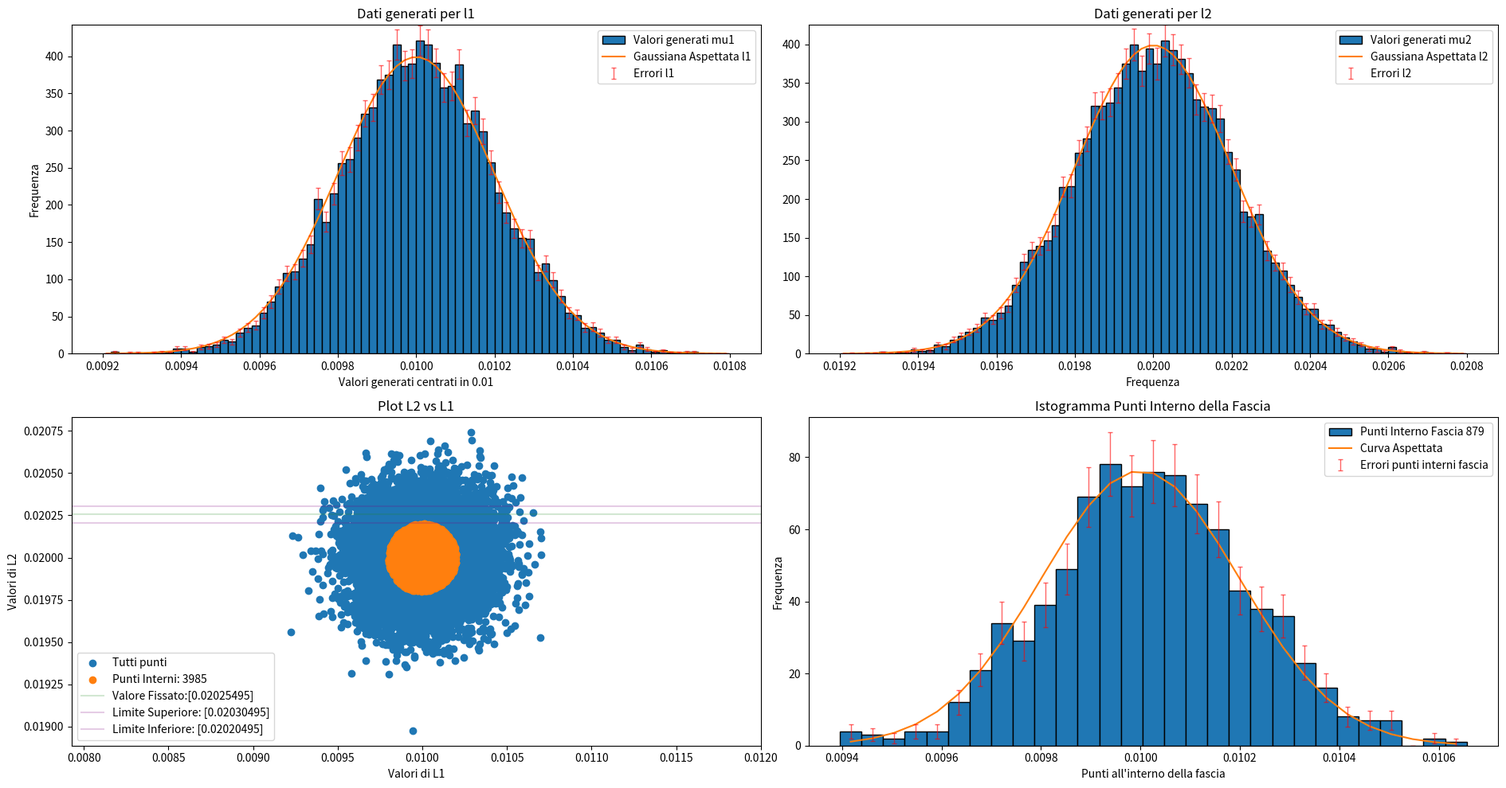

This chart was generated by the following Python code:
import numpy as np
import matplotlib.pyplot as plot

# Constants
px = 1/plot.rcParams['figure.dpi']
n = 10000
fig, axs = plot.subplots(nrows = 2, ncols = 2, figsize = [1900*px, 1000*px])
std_dev = 0.0002
mu1 = 0.01
mu2 = 0.02

# funzione per generare dati e creare primi istogrammi
def initialize():
    global gaussian_func
    def gaussian_func(x, mu, sigma):
        return (1/(np.sqrt(2*np.pi)*sigma) * np.exp(-((x-mu)**2)/(2*sigma**2)))
    
    # genera dati, global così anche la funzione plot_graphs può vederla
    global l1 
    l1 = np.random.normal(loc = mu1, scale = std_dev, size = n)
    global l2 
    l2 = np.random.normal(loc = mu2, scale = std_dev, size = n)

    # histogramma normale prima misura
    counts, borders, _ = axs[0,0].hist(l1, bins = 80, range=[mu1-4*std_dev, mu1+4*std_dev], edgecolor = 'k', label="Valori generati mu1")
    axs[0,0].set_xlabel("Valori generati centrati in 0.01")
    axs[0,0].set_ylabel("Frequenza")
    # calcoli per gaussiana prima
    centers = (borders[:-1] + borders[1:])/2
    bin_width = borders[1] - borders[0]
    expected_centers = gaussian_func(centers, mu1, std_dev) * n * bin_width
    axs[0,0].plot(centers, expected_centers, '-', label="Gaussiana Aspettata l1")
    axs[0,0].set_ylim(bottom=0.0)
    # errori
    errors = np.sqrt(counts)
    axs[0,0].errorbar(centers, counts, yerr=errors, elinewidth=1, capsize=2, ecolor='red', fmt='none', alpha=0.6, label = "Errori l1")
    axs[0,0].legend()
    axs[0,0].set_title("Dati generati per l1")

    # histogramma normale seconda misura
    counts, borders, _ = axs[0,1].hist(l2, bins = 80, range=[mu2-4*std_dev, mu2+4*std_dev], edgecolor = 'k', label="Valori generati mu2")
    axs[0,1].set_xlabel("Valori generati centrati in 0.02")
    axs[0,1].set_xlabel("Frequenza")
    # calcoli per gaussiana seconda
    centers = (borders[:-1] + borders[1:])/2
    bin_width = borders[1] - borders[0]
    expected_centers = gaussian_func(centers, mu2, std_dev) * n * bin_width 
    axs[0,1].plot(centers, expected_centers, '-', label="Gaussiana Aspettata l2")
    axs[0,1].set_ylim(bottom=0.0)
    # errori
    errosr = np.sqrt(counts)
    axs[0,1].errorbar(centers, counts, yerr=errors, elinewidth=1, capsize=2, ecolor='red', fmt='none', alpha=0.6, label = "Errori l2")
    axs[0,1].legend()
    axs[0,1].set_title("Dati generati per l2")

# funzione per fare i calcoli della covariansa e coefficiente correlazione
def calcolo_cov():
    # funzione per calcolare covarianza di xy
    def covariance_xy(x,y):
        x_mean = np.sum(x)/n
        y_mean = np.sum(y)/n
        cov_xy = np.sum((x - x_mean)*(y - y_mean))/(n-1)

        return cov_xy
    # funzione per calcolare q2
    def q2(r, x, y, mux, muy, std_devx = std_dev, std_devy = std_dev):
        return 1/(1-r**2)*(((x-mux)/std_devx)**2 + ((y-muy)/std_devy)**2 - 2*r*((x-mux)/std_devx)*((y-muy)/std_devy))

    # calcoli della covarianza e r di l1, l2
    cov_xy = covariance_xy(l1, l2)
    r = cov_xy/(std_dev**2)
    valori_q2 = q2(r, l1, l2, mu1, mu2) 
    # bool per stabilire quali punti sono all'interno di 1
    punti_interni_bool = valori_q2 <= 1

    # filtra punti
    punti_interni_1 = l1[punti_interni_bool]
    punti_interni_2 = l2[punti_interni_bool]
    # plottare i punti
    axs[1,0].scatter(l1, l2, label="Tutti punti")
    axs[1,0].scatter(punti_interni_1, punti_interni_2, label=f"Punti Interni: {len(punti_interni_1)}")
    axs[1,0].axis('equal')
    axs[1,0].set_xlabel("Valori di L1")
    axs[1,0].set_ylabel("Valori di L2")
    axs[1,0].set_title("Plot L2 vs L1")

    # fisso valori per prob.condizionata
    valore_fissato = np.random.uniform(0.0194, 0.0206, 1)
    tolleranza = 0.00005

    # filtro punti interni
    fascia_interna_bool = (valore_fissato - tolleranza <= l2) & (l2 <= valore_fissato + tolleranza)
    punti_fascia = l1[fascia_interna_bool]
    axs[1,0].axhline(y=valore_fissato, alpha=0.2, color = 'forestgreen', label=f"Valore Fissato:{valore_fissato}")
    axs[1,0].axhline(y=valore_fissato+tolleranza, alpha=0.2, color = 'purple', label=f"Limite Superiore: {valore_fissato+tolleranza}")
    axs[1,0].axhline(y=valore_fissato-tolleranza, alpha=0.2, color = 'purple', label=f"Limite Inferiore: {valore_fissato-tolleranza}")
    axs[1,0].legend()

    # plottare istogramma con errori
    counts, borders, _ = axs[1,1].hist(punti_fascia, bins=int(np.sqrt(len(punti_fascia))), edgecolor = 'k', label=f"Punti Interno Fascia {len(punti_fascia)}")
    centers = (borders[:-1] + borders[1:])/2
    bin_width = borders[1] - borders[0]
    centers_expected = gaussian_func(centers, mu1, std_dev) * len(punti_fascia) * bin_width
    errors = np.sqrt(counts)
    axs[1,1].plot(centers, centers_expected, label="Curva Aspettata")
    axs[1,1].errorbar(centers, counts, yerr=errors, fmt='none', elinewidth=1, capsize=2, color='red', alpha=0.6, label="Errori punti interni fascia")
    axs[1,1].set_title("Istogramma Punti Interno della Fascia")
    axs[1,1].legend()
    axs[1,1].set_xlabel("Punti all'interno della fascia")
    axs[1,1].set_ylabel("Frequenza")

if __name__ == "__main__":
    initialize()
    calcolo_cov()
    plot.tight_layout()
    plot.show()
